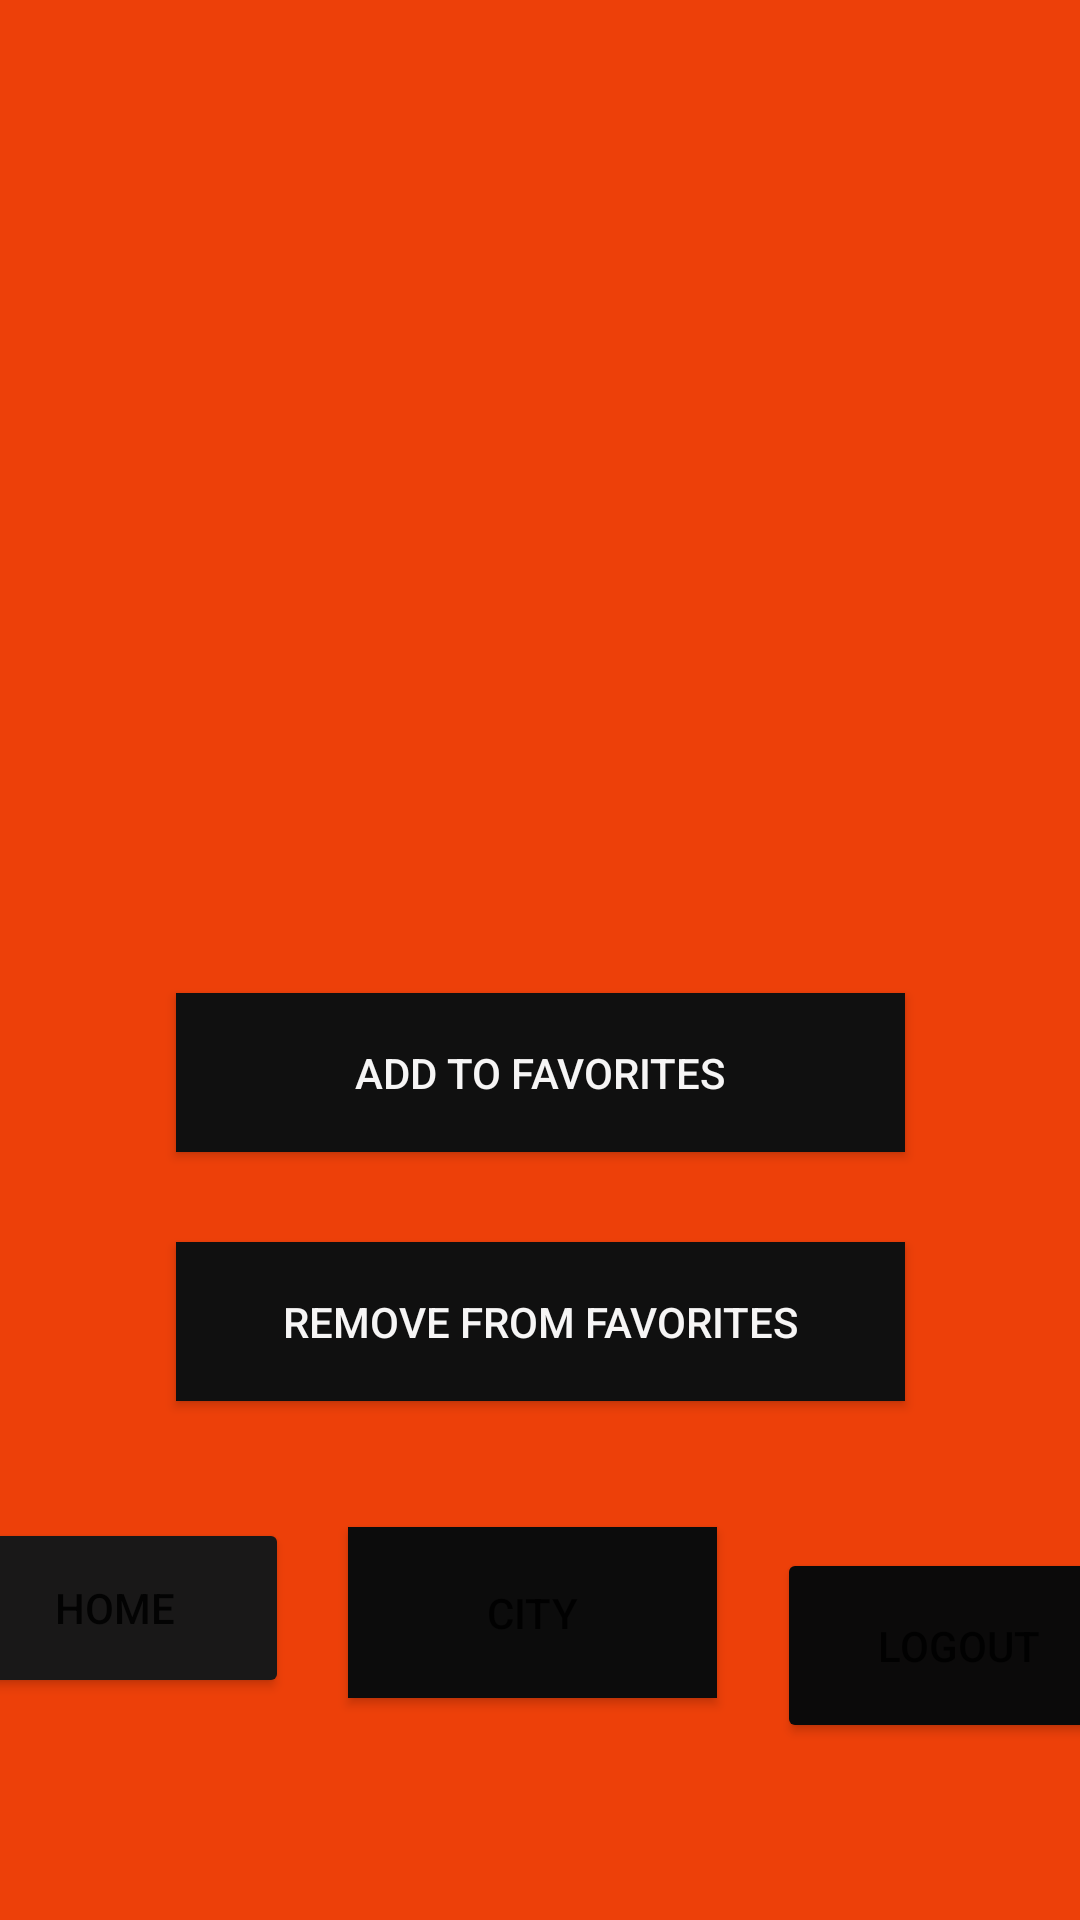

Reconstruct the res/layout file that produces this screen, plus the resources it refers to.
<!-- AndroidManifest.xml: application theme Theme.MyfoodAppv4 -->
<!-- res/layout/activity_favorites.xml -->
<?xml version="1.0" encoding="utf-8"?>
<androidx.constraintlayout.widget.ConstraintLayout xmlns:android="http://schemas.android.com/apk/res/android"
    xmlns:app="http://schemas.android.com/apk/res-auto"
    xmlns:tools="http://schemas.android.com/tools"
    android:layout_width="match_parent"
    android:layout_height="match_parent"
    android:background="#ED4009"
    tools:context=".Favorites">

    <Button
        android:id="@+id/city_logoutbtn"
        android:layout_width="121dp"
        android:layout_height="65dp"
        android:layout_marginStart="10dp"
        android:layout_marginLeft="10dp"
        android:layout_marginTop="34dp"
        android:layout_marginEnd="50dp"
        android:layout_marginRight="50dp"
        android:layout_marginBottom="74dp"
        android:text="Logout"
        app:backgroundTint="#0B0A0A"
        app:layout_constraintBottom_toBottomOf="parent"
        app:layout_constraintEnd_toEndOf="parent"
        app:layout_constraintStart_toEndOf="@+id/favorites_citybtn"
        app:layout_constraintTop_toBottomOf="@+id/gps_search_btn" />

    <Button
        android:id="@+id/city_homebtn"
        android:layout_width="116dp"
        android:layout_height="60dp"
        android:layout_marginStart="50dp"
        android:layout_marginLeft="50dp"
        android:layout_marginTop="39dp"
        android:layout_marginEnd="10dp"
        android:layout_marginRight="10dp"
        android:layout_marginBottom="74dp"
        android:text="Home"
        app:backgroundTint="#191818"
        app:layout_constraintBottom_toBottomOf="parent"
        app:layout_constraintEnd_toStartOf="@+id/favorites_citybtn"
        app:layout_constraintStart_toStartOf="parent"
        app:layout_constraintTop_toBottomOf="@+id/gps_search_btn" />

    <Button
        android:id="@+id/gps_search_btn"
        android:layout_width="243dp"
        android:layout_height="53dp"
        android:layout_marginTop="10dp"
        android:layout_marginBottom="15dp"
        android:background="#121111"
        android:text="Remove From Favorites"
        android:textColor="#F6F5F5"
        app:backgroundTint="#101010"
        app:layout_constraintBottom_toTopOf="@+id/city_logoutbtn"
        app:layout_constraintEnd_toEndOf="parent"
        app:layout_constraintStart_toStartOf="parent"
        app:layout_constraintTop_toBottomOf="@+id/gps_search_btn2" />

    <Button
        android:id="@+id/gps_search_btn2"
        android:layout_width="243dp"
        android:layout_height="53dp"
        android:layout_marginTop="390dp"
        android:layout_marginBottom="20dp"
        android:background="#121111"
        android:text="Add to Favorites"
        android:textColor="#F6F5F5"
        app:backgroundTint="#101010"
        app:layout_constraintBottom_toTopOf="@+id/gps_search_btn"
        app:layout_constraintEnd_toEndOf="parent"
        app:layout_constraintHorizontal_bias="0.501"
        app:layout_constraintStart_toStartOf="parent"
        app:layout_constraintTop_toTopOf="parent" />

    <Button
        android:id="@+id/favorites_citybtn"
        android:layout_width="123dp"
        android:layout_height="57dp"
        android:layout_marginStart="10dp"
        android:layout_marginLeft="10dp"
        android:layout_marginTop="42dp"
        android:layout_marginEnd="10dp"
        android:layout_marginRight="10dp"
        android:layout_marginBottom="74dp"
        android:background="#0E0E0E"
        android:text="City"
        app:backgroundTint="#0C0C0C"
        app:layout_constraintBottom_toBottomOf="parent"
        app:layout_constraintEnd_toStartOf="@+id/city_logoutbtn"
        app:layout_constraintStart_toEndOf="@+id/city_homebtn"
        app:layout_constraintTop_toBottomOf="@+id/gps_search_btn" />

</androidx.constraintlayout.widget.ConstraintLayout>
<!-- resources referenced by this layout -->
<resources>
  <style name="Theme.MyfoodAppv4" parent="Theme.MaterialComponents.DayNight.DarkActionBar">
          
          <item name="colorPrimary">@color/purple_500</item>
          <item name="colorPrimaryVariant">@color/purple_700</item>
          <item name="colorOnPrimary">@color/white</item>
          
          <item name="colorSecondary">@color/teal_200</item>
          <item name="colorSecondaryVariant">@color/teal_700</item>
          <item name="colorOnSecondary">@color/black</item>
          
          <item name="android:statusBarColor" tools:targetApi="l">?attr/colorPrimaryVariant</item>
          
      </style>
  <!-- not gathered from this repository: default colours our renderer supplied (Android Studio template values) -->
  <color name="purple_500">#FF6200EE</color>
  <color name="purple_700">#FF3700B3</color>
  <color name="teal_200">#FF03DAC5</color>
  <color name="teal_700">#FF018786</color>
  <color name="black">#FF000000</color>
  <color name="white">#FFFFFFFF</color>
</resources>
